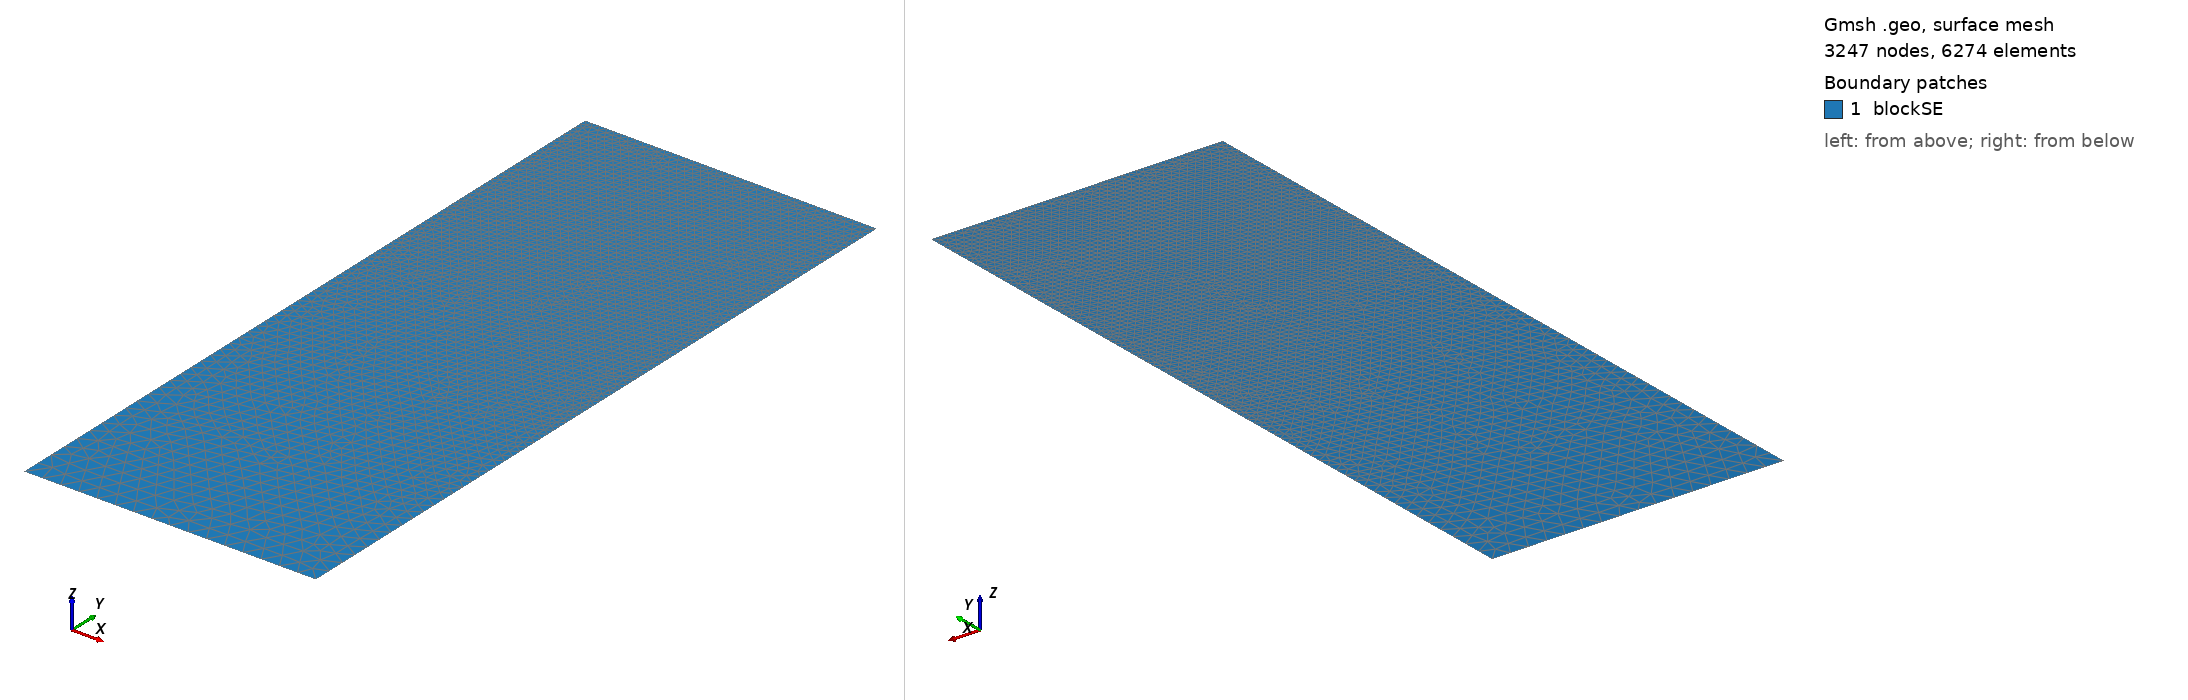

Gmsh geometry script, surface-meshed: 3247 nodes, 6274 surface elements. Boundary patches (legend numbers): 1 blockSE. Left view from above one corner, right view from below the opposite corner. Legend entries are the model's physical surfaces. The drawing asked Gmsh for element sizes between 1% and 20% of the model's largest extent; the script's own settings can give other sizes.

=== t146.geo (drawn) ===
/// Build a 2D model with micro-electrode

//SetFactory("OpenCASCADE");

// Parameters
hSE  = 20.0;  // thickness of the SE, in unit um
wSE  = 8.0;  // width of the SE, in unit um
hLi  = 5.9433;    // initial height of the Li in the pore, in unit um
rp   = 0.05;  // the round radius at corner point, in unit um
mSE  = 0.5;  // mesh characteristic length for SE out boundaries
mAnd = 0.05;  // mesh characteristic length for micro-probe

//**** Create points **/
// Create points for the boundary
Point(1) = {0, 0, 0, mSE};            Point(2) = {wSE, 0, 0, mSE};
Point(3) = {wSE, hSE-hLi, 0, mAnd};   Point(4) = {wSE, hSE-rp, 0, mAnd}; 
Point(5) = {wSE-rp, hSE-rp, 0, mAnd}; Point(6) = {wSE-rp, hSE, 0, mAnd}; 
Point(7) = {0, hSE, 0, mAnd};

//***** Create lines **/
// Creat lines for the boundary
Line(1)   = {1, 2};     Line(2)   = {2, 3};
Line(3)   = {3, 4};     Circle(4) = {4, 5, 6};  
Line(5)   = {6, 7};     Line(6)   = {7, 1};

//*** Create loops from lines **/
Curve Loop(6) = {1, 2, 3, 4, 5, 6};   // Outer boundary

//*** Create blocks from lines **/
Plane Surface(1) = {6}; // creat block SE

//*** Physical names **/
Physical Curve("SE_btm")     = {1};
Physical Curve("SE_right")   = {2};
//Physical Curve("SE_top")     = {3};
Physical Curve("SE_left")    = {6};
Physical Curve("And_btm")    = {3, 4, 5};
Physical Surface("blockSE")  = {1};
